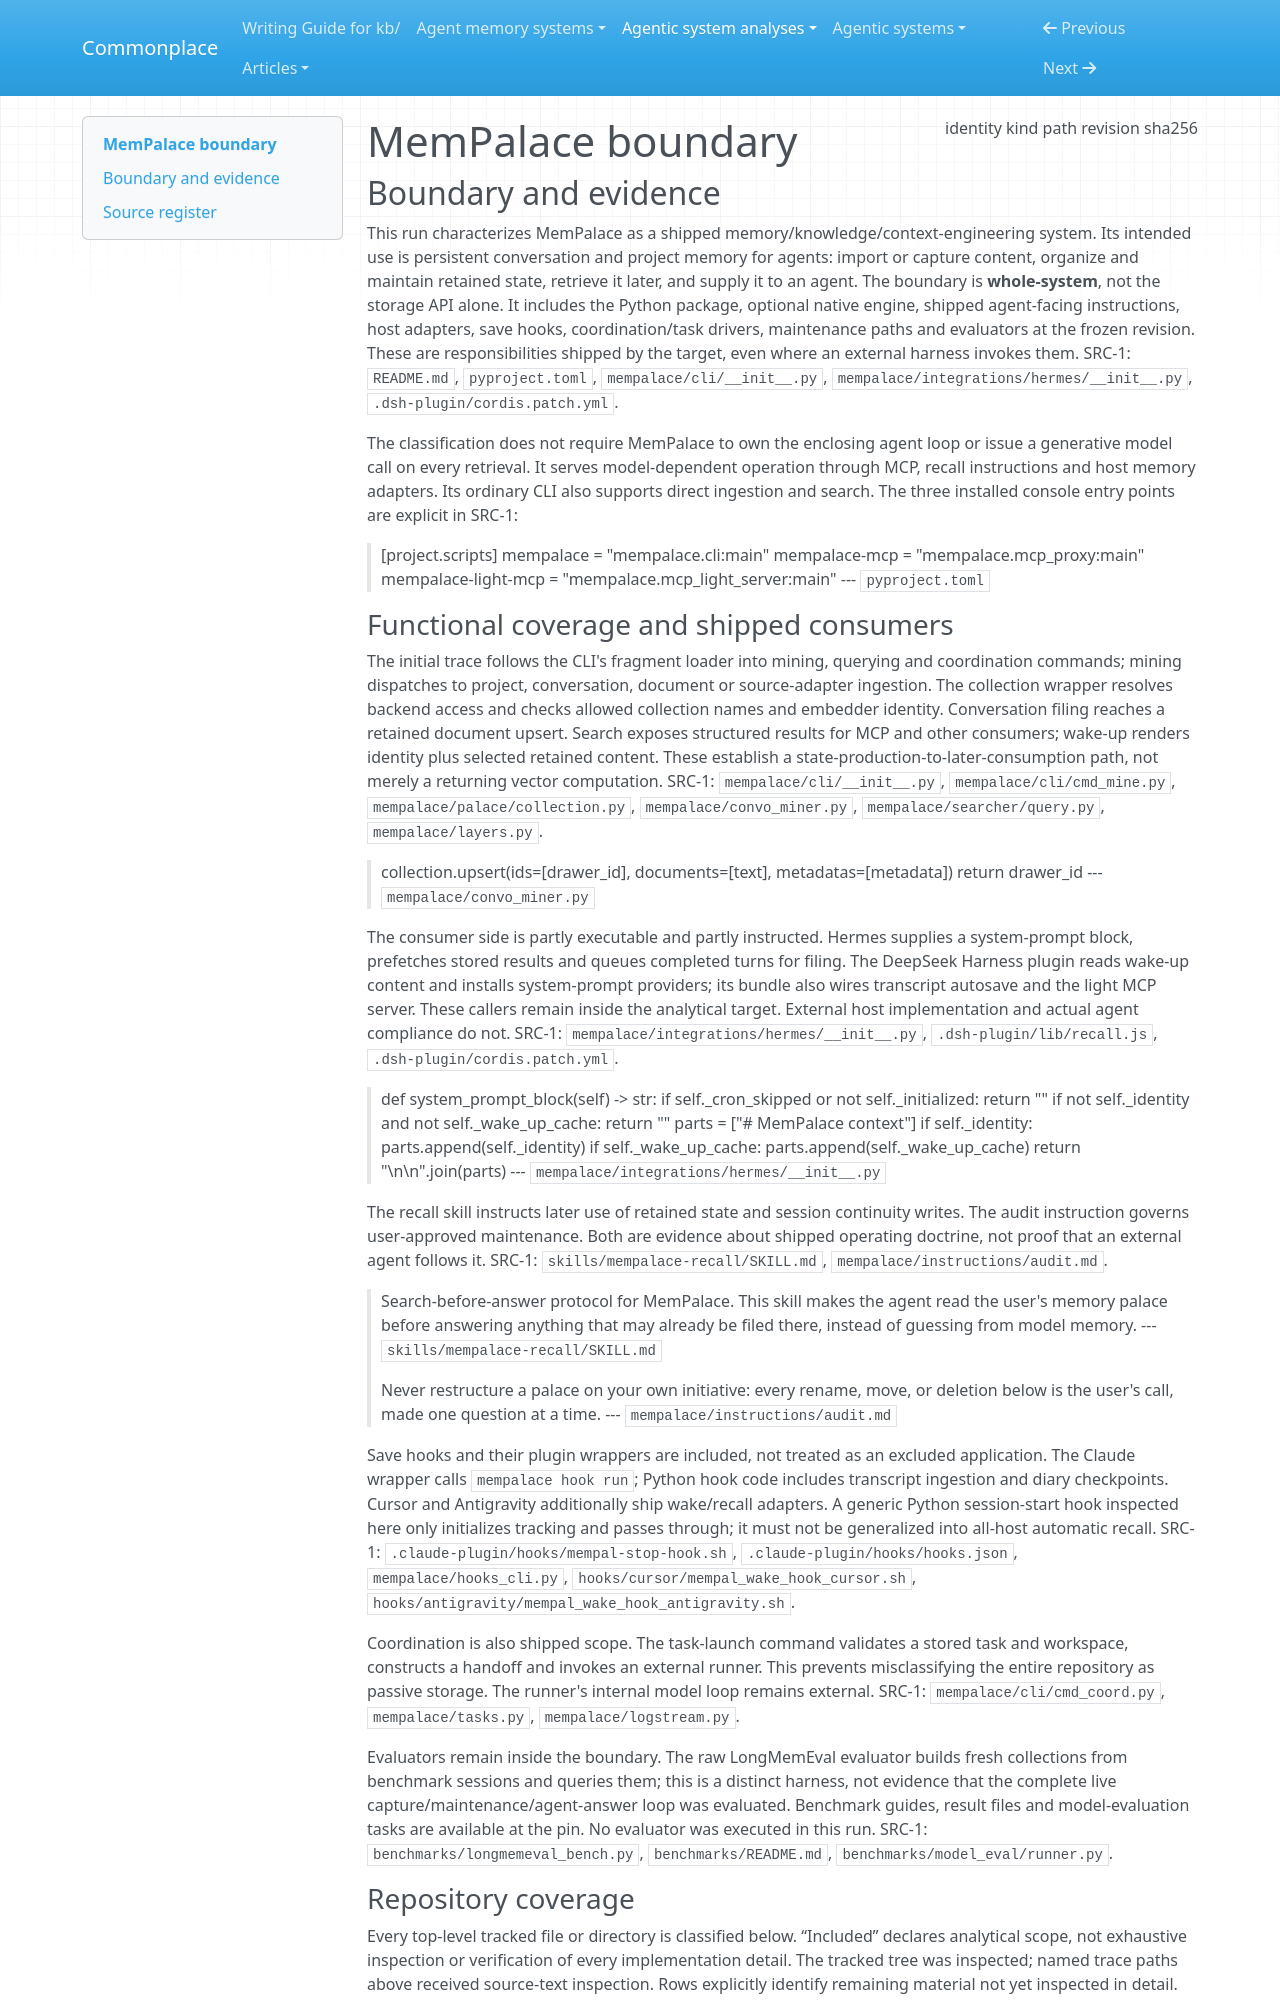

repository: zby/commonplace · page: agentic-system-analyses/retained/mempalace/boundary/index.html · generator: mkdocs

---
type: agentic-system-analyses/types/agentic-system-boundary.md
description: "MemPalace's shipped memory system, agent integrations and evaluators at commit 1392e1810c3ca67776bd7fe3e198788a96dbd6d1."
run-id: AAS-2026-10-14-mempalace-ed71875aea5a-01
result-disposition: complete
target-class: memory/knowledge/context-engineering system
boundary-kind: whole-system
reviewed-boundary: "1392e1810c3ca67776bd7fe3e198788a96dbd6d1"
analysis-cutoff: "2026-10-14"
evidence-tier: code-grounded
source:
  identity: https://github.com/milla-jovovich/mempalace
  kind: git
  path: /home/zby/llm/commonplace/.commonplace/worktrees/mempalace-ed71875aea5a/related-systems/milla-jovovich--mempalace
  revision: "1392e1810c3ca67776bd7fe3e198788a96dbd6d1"
  sha256: null
---

# MemPalace boundary

## Boundary and evidence

This run characterizes MemPalace as a shipped memory/knowledge/context-engineering system. Its intended use is persistent conversation and project memory for agents: import or capture content, organize and maintain retained state, retrieve it later, and supply it to an agent. The boundary is **whole-system**, not the storage API alone. It includes the Python package, optional native engine, shipped agent-facing instructions, host adapters, save hooks, coordination/task drivers, maintenance paths and evaluators at the frozen revision. These are responsibilities shipped by the target, even where an external harness invokes them. SRC-1: `README.md`, `pyproject.toml`, `mempalace/cli/__init__.py`, `mempalace/integrations/hermes/__init__.py`, `.dsh-plugin/cordis.patch.yml`.

The classification does not require MemPalace to own the enclosing agent loop or issue a generative model call on every retrieval. It serves model-dependent operation through MCP, recall instructions and host memory adapters. Its ordinary CLI also supports direct ingestion and search. The three installed console entry points are explicit in SRC-1:

> [project.scripts]
> mempalace = "mempalace.cli:main"
> mempalace-mcp = "mempalace.mcp_proxy:main"
> mempalace-light-mcp = "mempalace.mcp_light_server:main"
> --- `pyproject.toml`
